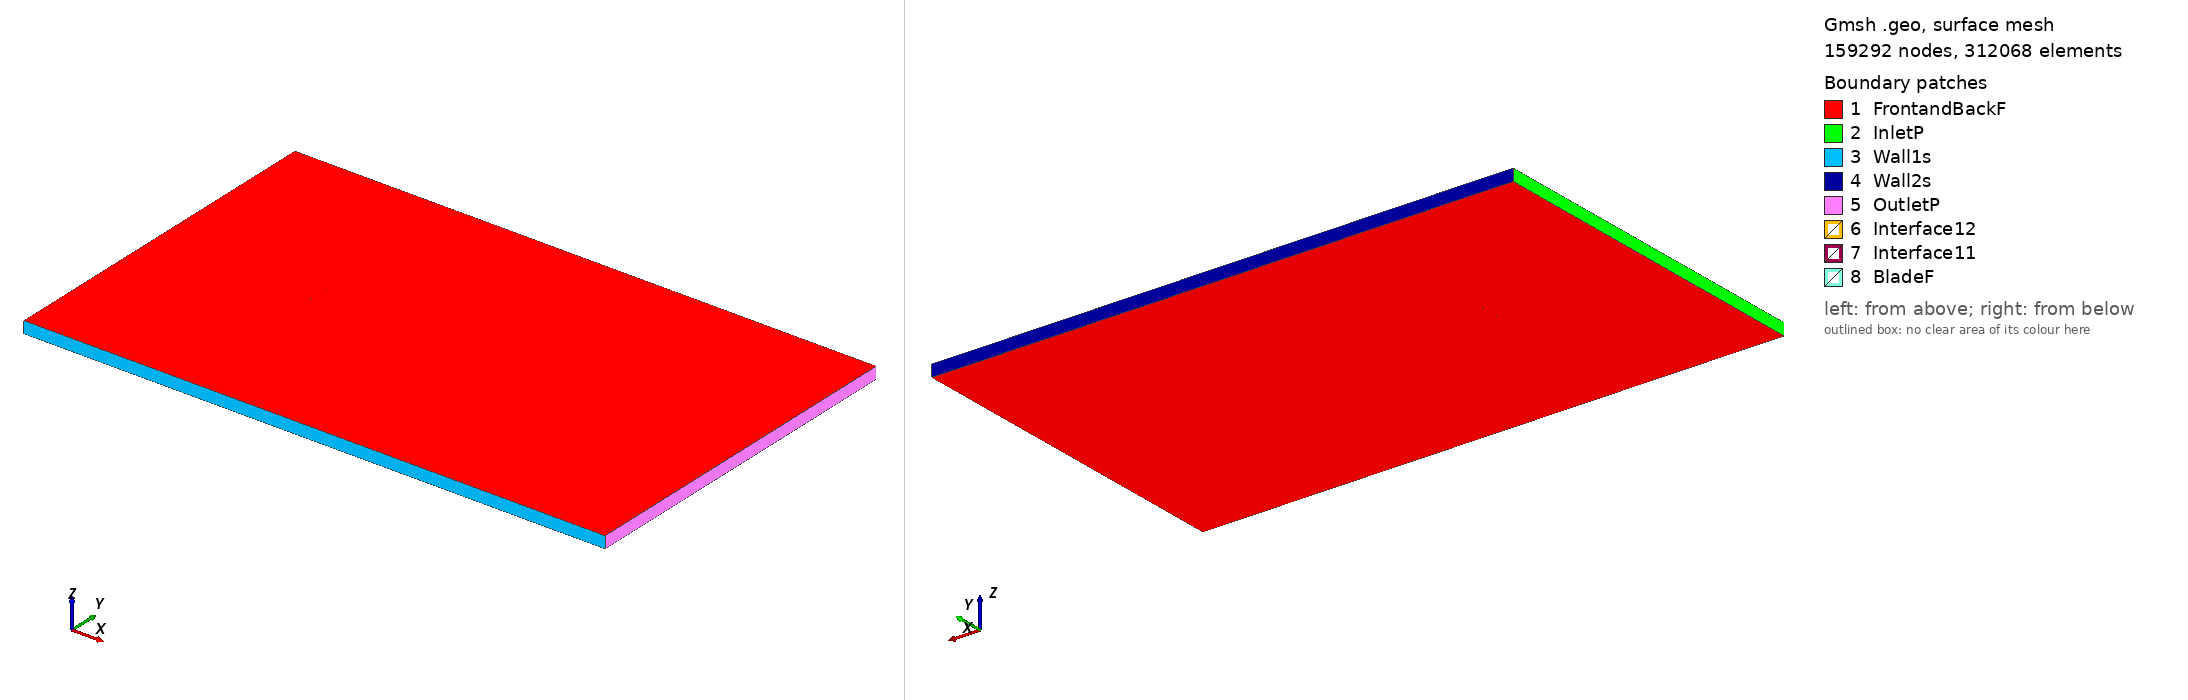

Gmsh geometry script, surface-meshed: 159292 nodes, 312068 surface elements. Boundary patches (legend numbers): 1 FrontandBackF, 2 InletP, 3 Wall1s, 4 Wall2s, 5 OutletP, 6 Interface12, 7 Interface11, 8 BladeF. Left view from above one corner, right view from below the opposite corner. Legend entries are the model's physical surfaces. The drawing asked Gmsh for element sizes between 1% and 20% of the model's largest extent; the script's own settings can give other sizes.

=== goe403_tsr_-4.6056_aoa_-7.225.geo (drawn) ===
SetFactory("OpenCASCADE");

Point(1) = {0.074166, 0.749075, 0, 1.0};
Point(2) = {0.068084, 0.749286, 0, 1.0};
Point(3) = {0.051882, 0.749644, 0, 1.0};
Point(4) = {0.035682, 0.750000, 0, 1.0};
Point(5) = {0.019545, 0.749882, 0, 1.0};
Point(6) = {0.003485, 0.749209, 0, 1.0};
Point(7) = {-0.012519, 0.748140, 0, 1.0};
Point(8) = {-0.028416, 0.746278, 0, 1.0};
Point(9) = {-0.044126, 0.743068, 0, 1.0};
Point(10) = {-0.051890, 0.740790, 0, 1.0};
Point(11) = {-0.059575, 0.737956, 0, 1.0};
Point(12) = {-0.063365, 0.736143, 0, 1.0};
Point(13) = {-0.067122, 0.734093, 0, 1.0};
Point(14) = {-0.070833, 0.731725, 0, 1.0};
Point(15) = {-0.072651, 0.730264, 0, 1.0};
Point(16) = {-0.074404, 0.728327, 0, 1.0};
Point(17) = {-0.072249, 0.727331, 0, 1.0};
Point(18) = {-0.070224, 0.727286, 0, 1.0};
Point(19) = {-0.066250, 0.727753, 0, 1.0};
Point(20) = {-0.062308, 0.728456, 0, 1.0};
Point(21) = {-0.058388, 0.729317, 0, 1.0};
Point(22) = {-0.050549, 0.731042, 0, 1.0};
Point(23) = {-0.042699, 0.732685, 0, 1.0};
Point(24) = {-0.026966, 0.735736, 0, 1.0};
Point(25) = {-0.011169, 0.738312, 0, 1.0};
Point(26) = {0.004674, 0.740570, 0, 1.0};
Point(27) = {0.020570, 0.742432, 0, 1.0};
Point(28) = {0.036498, 0.744056, 0, 1.0};
Point(29) = {0.052438, 0.745601, 0, 1.0};
Point(30) = {0.068389, 0.747067, 0, 1.0};
Point(31) = {0.074355, 0.747585, 0, 1.0};
Point(32) = {-0.074166, -0.749075, 0, 1.0};
Point(33) = {-0.068084, -0.749286, 0, 1.0};
Point(34) = {-0.051882, -0.749644, 0, 1.0};
Point(35) = {-0.035682, -0.750000, 0, 1.0};
Point(36) = {-0.019545, -0.749882, 0, 1.0};
Point(37) = {-0.003485, -0.749209, 0, 1.0};
Point(38) = {0.012519, -0.748140, 0, 1.0};
Point(39) = {0.028416, -0.746278, 0, 1.0};
Point(40) = {0.044126, -0.743068, 0, 1.0};
Point(41) = {0.051890, -0.740790, 0, 1.0};
Point(42) = {0.059575, -0.737956, 0, 1.0};
Point(43) = {0.063365, -0.736143, 0, 1.0};
Point(44) = {0.067122, -0.734093, 0, 1.0};
Point(45) = {0.070833, -0.731725, 0, 1.0};
Point(46) = {0.072651, -0.730264, 0, 1.0};
Point(47) = {0.074404, -0.728327, 0, 1.0};
Point(48) = {0.072249, -0.727331, 0, 1.0};
Point(49) = {0.070224, -0.727286, 0, 1.0};
Point(50) = {0.066250, -0.727753, 0, 1.0};
Point(51) = {0.062308, -0.728456, 0, 1.0};
Point(52) = {0.058388, -0.729317, 0, 1.0};
Point(53) = {0.050549, -0.731042, 0, 1.0};
Point(54) = {0.042699, -0.732685, 0, 1.0};
Point(55) = {0.026966, -0.735736, 0, 1.0};
Point(56) = {0.011169, -0.738312, 0, 1.0};
Point(57) = {-0.004674, -0.740570, 0, 1.0};
Point(58) = {-0.020570, -0.742432, 0, 1.0};
Point(59) = {-0.036498, -0.744056, 0, 1.0};
Point(60) = {-0.052438, -0.745601, 0, 1.0};
Point(61) = {-0.068389, -0.747067, 0, 1.0};
Point(62) = {-0.074355, -0.747585, 0, 1.0};

// Lines: first blade (splines 1-4)
Spline(1) = {1:31};
Spline(2) = {31,1};

// Lines: second blade (splines 5-8)
Spline(3) = {32:62};
Spline(4) = {62,32};

// Outer domain (points 20001-4 and lines)
Point(63) = {-13.50000000, -15.00000000, 0, 1.0};
Point(64) = {-13.50000000, 15.00000000, 0, 1.0};
Point(65) = {36.00000000, 15.00000000, 0, 1.0};
Point(66) = {36.00000000, -15.00000000, 0, 1.0};
Line(11) = {63, 64};
Line(12) = {64, 65};
Line(13) = {65, 66};
Line(14) = {63, 66};

// Interface (between moving and stationary domain) (circles)
Circle(9) = {0, 0, 0, 0.80000000, 0, 2*Pi};
Circle(10) = {0, 0, 0, 0.80000000, 0, 2*Pi};

// Loops collect Lines/Splines/etc (blade1, blade2, domain, first circle)
Line Loop(1) = {1:2};
Line Loop(2) = {3:4};
Line Loop(3) = {11,12,13,-14};
Line Loop(4) = {9};

// BooleanDifference cuts out the circle/interface from the domain
Plane Surface(1) = {3};
Plane Surface(2) = {4};
BooleanDifference{ Surface{1}; Delete;}{ Surface{2}; Delete;}

// This one cuts out the blades from the inner circle/interface
Line Loop(6) = {10};
Plane Surface(5) = {6};
Plane Surface(6) = {1};
Plane Surface(7) = {2};
BooleanDifference{ Surface{5}; Delete;}{ Surface{6,7}; Delete;}

// extrude to 3rd dimension
Extrude {0, 0, 1} {Surface{1}; Surface{5}; Layers{1}; Recombine;}

// Physical Surfaces are the named boundaries (patches)
Physical Surface("Interface11") = {12};
Physical Surface("Interface12") = {10};

// sides of domain
Physical Surface("InletP") = {6};
Physical Surface("OutletP") = {9};

// top and bottom of domain
Physical Surface("Wall1s") = {7};
Physical Surface("Wall2s") = {8};

// Check FrontandBackF by ensuring there is nothing in the 3rd dimension
Physical Surface("FrontandBackF") = {1,11,5,17};
Physical Surface("BladeF") = {13:16};
Physical Volume("Turbine") = {2};
Physical Volume("Farfield") = {1};

// settings for airfoil boundary layer
Field[1] = BoundaryLayer;
Field[1].EdgesList = {1:4};
Field[1].hwall_n = 1e-3;
Field[1].thickness = 1.5e-2;
Field[1].ratio = 1.05;
Field[1].Quads = 1;
BoundaryLayer Field = 1;

// control points for mesh (blade and interface)
// floor((arc length / 1.5mm)/ 2) -> Transfinite Line
Transfinite Line {1,3} = 101 Using Progression 1;
Transfinite Line {2,4} = 2 Using Progression 1;
Transfinite Line {9, 15} = 800 Using Progression 1;

// For more information on gmsh syntax, visit http://gmsh.info/doc/texinfo/gmsh.html
